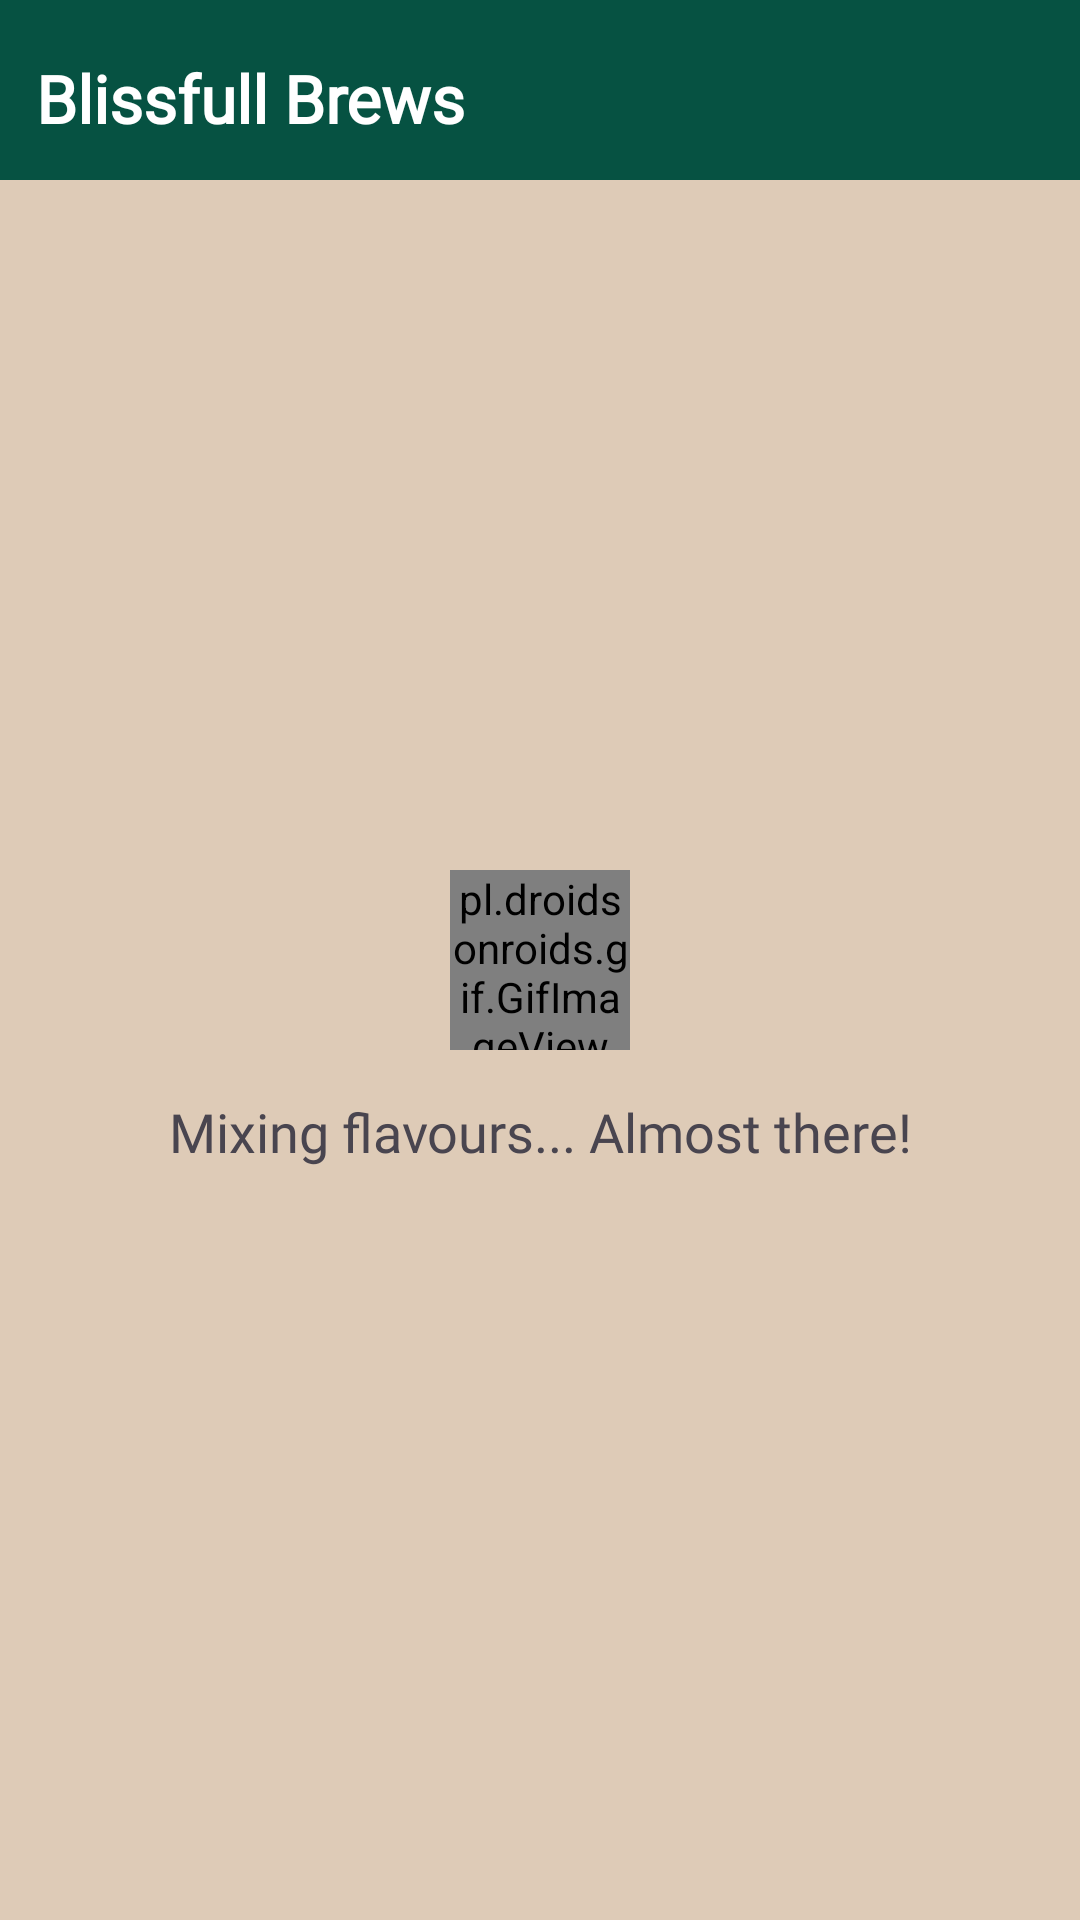

Layout XML and referenced resources for this Android screen:
<!-- AndroidManifest.xml: application theme Theme.CafeOrderingApp -->
<!-- res/layout/activity_main.xml -->
<?xml version="1.0" encoding="utf-8"?>
<androidx.constraintlayout.widget.ConstraintLayout xmlns:android="http://schemas.android.com/apk/res/android"
    xmlns:app="http://schemas.android.com/apk/res-auto"
    xmlns:tools="http://schemas.android.com/tools"
    android:id="@+id/main"
    android:layout_width="match_parent"
    android:layout_height="match_parent"
    android:background="#DECBB7"
    tools:context=".activity.MainActivity">

    <com.google.android.material.appbar.AppBarLayout
        android:layout_width="match_parent"
        app:layout_constraintStart_toStartOf="parent"
        app:layout_constraintEnd_toEndOf="parent"
        android:id="@+id/appBar"
        app:layout_constraintTop_toTopOf="parent"
        android:background="#4CAF50"
        android:layout_height="wrap_content">


        <androidx.constraintlayout.widget.ConstraintLayout
            android:layout_width="match_parent"
            android:layout_height="match_parent"
            app:layout_constraintStart_toStartOf="parent"
            app:layout_constraintEnd_toEndOf="parent"
            app:layout_constraintTop_toTopOf="parent"
            android:paddingTop="15dp"
            android:background="#065242"
            android:paddingBottom="10dp"
            android:orientation="horizontal">


            <TextView
                android:layout_width="wrap_content"
                android:layout_height="wrap_content"
                android:layout_marginStart="10dp"
                app:layout_constraintStart_toStartOf="parent"
                app:layout_constraintTop_toTopOf="parent"
                app:layout_constraintBottom_toBottomOf="parent"
                android:fontFamily="@font/metropolis_bold"
                android:padding="2dp"
                android:text="Blissfull Brews"
                android:textColor="@color/white"
                android:textSize="22sp"
                android:textStyle="bold" />

                    <ImageView
                        android:layout_width="35dp"
                        android:id="@+id/signOut"
                        app:layout_constraintEnd_toEndOf="parent"
                        android:layout_marginEnd="8dp"
                        app:layout_constraintTop_toTopOf="parent"
                        app:layout_constraintBottom_toBottomOf="parent"
                        android:layout_marginStart="25dp"
                        android:layout_height="35dp"
                        android:src="@drawable/baseline_output_24"/>



        </androidx.constraintlayout.widget.ConstraintLayout>

    </com.google.android.material.appbar.AppBarLayout>




 <androidx.cardview.widget.CardView
     android:layout_width="match_parent"
     android:layout_height="230dp"
     android:layout_margin="16dp"
     app:layout_constraintStart_toStartOf="parent"
     app:layout_constraintEnd_toEndOf="parent"
     app:layout_constraintTop_toBottomOf="@id/appBar"
     app:cardCornerRadius="15dp"
     android:visibility="gone"
     android:id="@+id/viewPagerCard"
     app:cardElevation="2dp">










     <ImageView
         android:id="@+id/image2"
         android:layout_width="match_parent"
         android:layout_height="230dp"
         android:background="@color/white"
         android:scaleType="centerCrop"
         app:srcCompat="@drawable/banner" />

 </androidx.cardview.widget.CardView>

    <androidx.recyclerview.widget.RecyclerView
        android:id="@+id/recyclerView"
        android:layout_width="0dp"
        android:layout_height="0dp"
        android:layout_marginBottom="0dp"
        android:visibility="gone"
        android:layout_marginStart="8dp"
        android:layout_marginTop="10dp"
        android:clipToPadding="false"
        android:layout_marginEnd="8dp"
        app:layout_constraintBottom_toBottomOf="parent"
        app:layout_constraintEnd_toEndOf="parent"
        app:layout_constraintStart_toStartOf="parent"
        app:layout_constraintTop_toBottomOf="@id/viewPagerCard" />

    <pl.droidsonroids.gif.GifImageView
        android:layout_width="60dp"
        android:layout_height="60dp"
        app:layout_constraintStart_toStartOf="parent"
        app:layout_constraintEnd_toEndOf="parent"
        android:id="@+id/loader"
        app:layout_constraintBottom_toBottomOf="parent"
        app:layout_constraintTop_toTopOf="parent"
        android:visibility="visible"
        android:src="@drawable/loader"/>

    <TextView
        android:layout_width="match_parent"
        android:layout_height="wrap_content"
        app:layout_constraintStart_toStartOf="parent"
        app:layout_constraintEnd_toEndOf="parent"
        app:layout_constraintTop_toBottomOf="@id/loader"
        android:text="Mixing flavours... Almost there!"
        android:textAlignment="center"
        android:id="@+id/loadingText"
        android:layout_marginTop="15dp"
        android:textSize="18sp"
        android:fontFamily="@font/metropolis_semibold"/>


        <androidx.appcompat.widget.AppCompatButton
            android:layout_width="match_parent"
            android:layout_height="60dp"
            android:textColor="@color/white"
            android:text="Go to cart"
            android:textAllCaps="false"
            android:id="@+id/cartBtn"
            android:background="#121A40"
            android:textSize="18sp"
            android:visibility="gone"
            android:textStyle="bold"
            android:fontFamily="@font/metropolis_bold"
            app:layout_constraintStart_toStartOf="parent"
            app:layout_constraintEnd_toEndOf="parent"
            app:layout_constraintBottom_toBottomOf="parent"/>

    <androidx.appcompat.widget.AppCompatButton
        android:layout_width="match_parent"
        android:layout_height="60dp"
        android:textColor="@color/white"
        android:text="Oder Tracking"
        android:textAllCaps="false"
        android:id="@+id/trackBtn"
        android:background="#121A40"
        android:textSize="18sp"
        android:visibility="gone"
        android:textStyle="bold"
        android:fontFamily="@font/metropolis_bold"
        app:layout_constraintStart_toStartOf="parent"
        app:layout_constraintEnd_toEndOf="parent"
        app:layout_constraintBottom_toBottomOf="parent"/>


    </androidx.constraintlayout.widget.ConstraintLayout>


    
<!-- resources referenced by this layout -->
<resources>
  <!-- drawable banner: png bitmap (drawable, 34082 bytes) -->
  <style name="Theme.CafeOrderingApp" parent="Base.Theme.CafeOrderingApp" />
  <style name="Base.Theme.CafeOrderingApp" parent="Theme.Material3.DayNight.NoActionBar">
          
          
      </style>
  <!-- not gathered from this repository: default colours our renderer supplied (Android Studio template values) -->
  <color name="white">#FFFFFFFF</color>
</resources>
